3-way image classification set "data" from GitHub (arata-toya/pai-final-patrol); label vocabulary: crack, normal, stain.

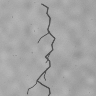
Label: crack

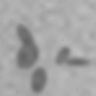
Label: stain

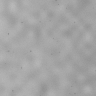
Label: normal

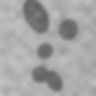
Label: stain

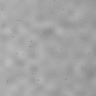
Label: normal

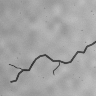
Label: crack
